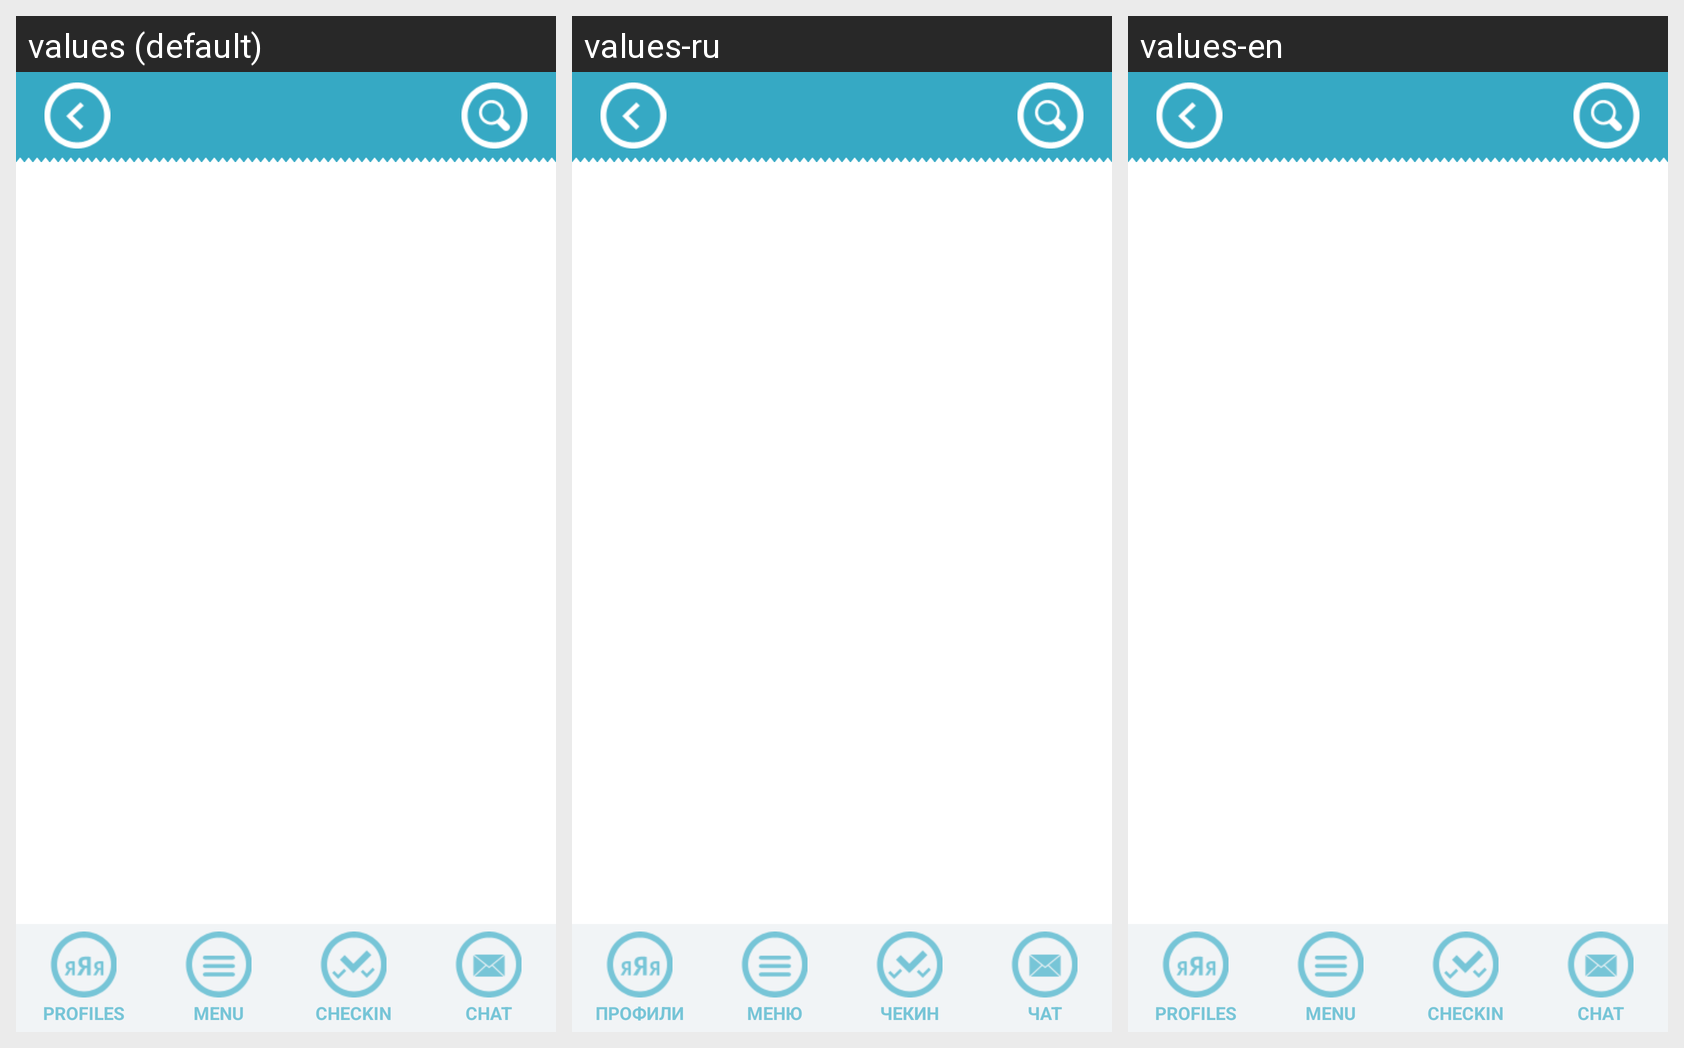

For this localized Android screen grid, give each drawn string resource with its value in every locale shown.
Android screen res/layout/activity_search_params.xml rendered under 3 locales, left to right: values (default), values-ru, values-en. Device: Nexus 5 (rendered at 1080×1920; each locale shown at half size, 540×960, under a caption strip naming it); theme AppTheme.
Strings drawn on this screen, with the default value and each locale's value (text and hints the layout hard-codes, and strings that could not be matched under every locale, appear in the picture but are not listed):

bottom_bar_me
  values: PROFILES
  values-ru: ПРОФИЛИ
  values-en: PROFILES

bottom_bar_menu
  values: MENU
  values-ru: МЕНЮ
  values-en: MENU

bottom_bar_checkin
  values: CHECKIN
  values-ru: ЧЕКИН
  values-en: CHECKIN

bottom_bar_chat
  values: CHAT
  values-ru: ЧАТ
  values-en: CHAT
